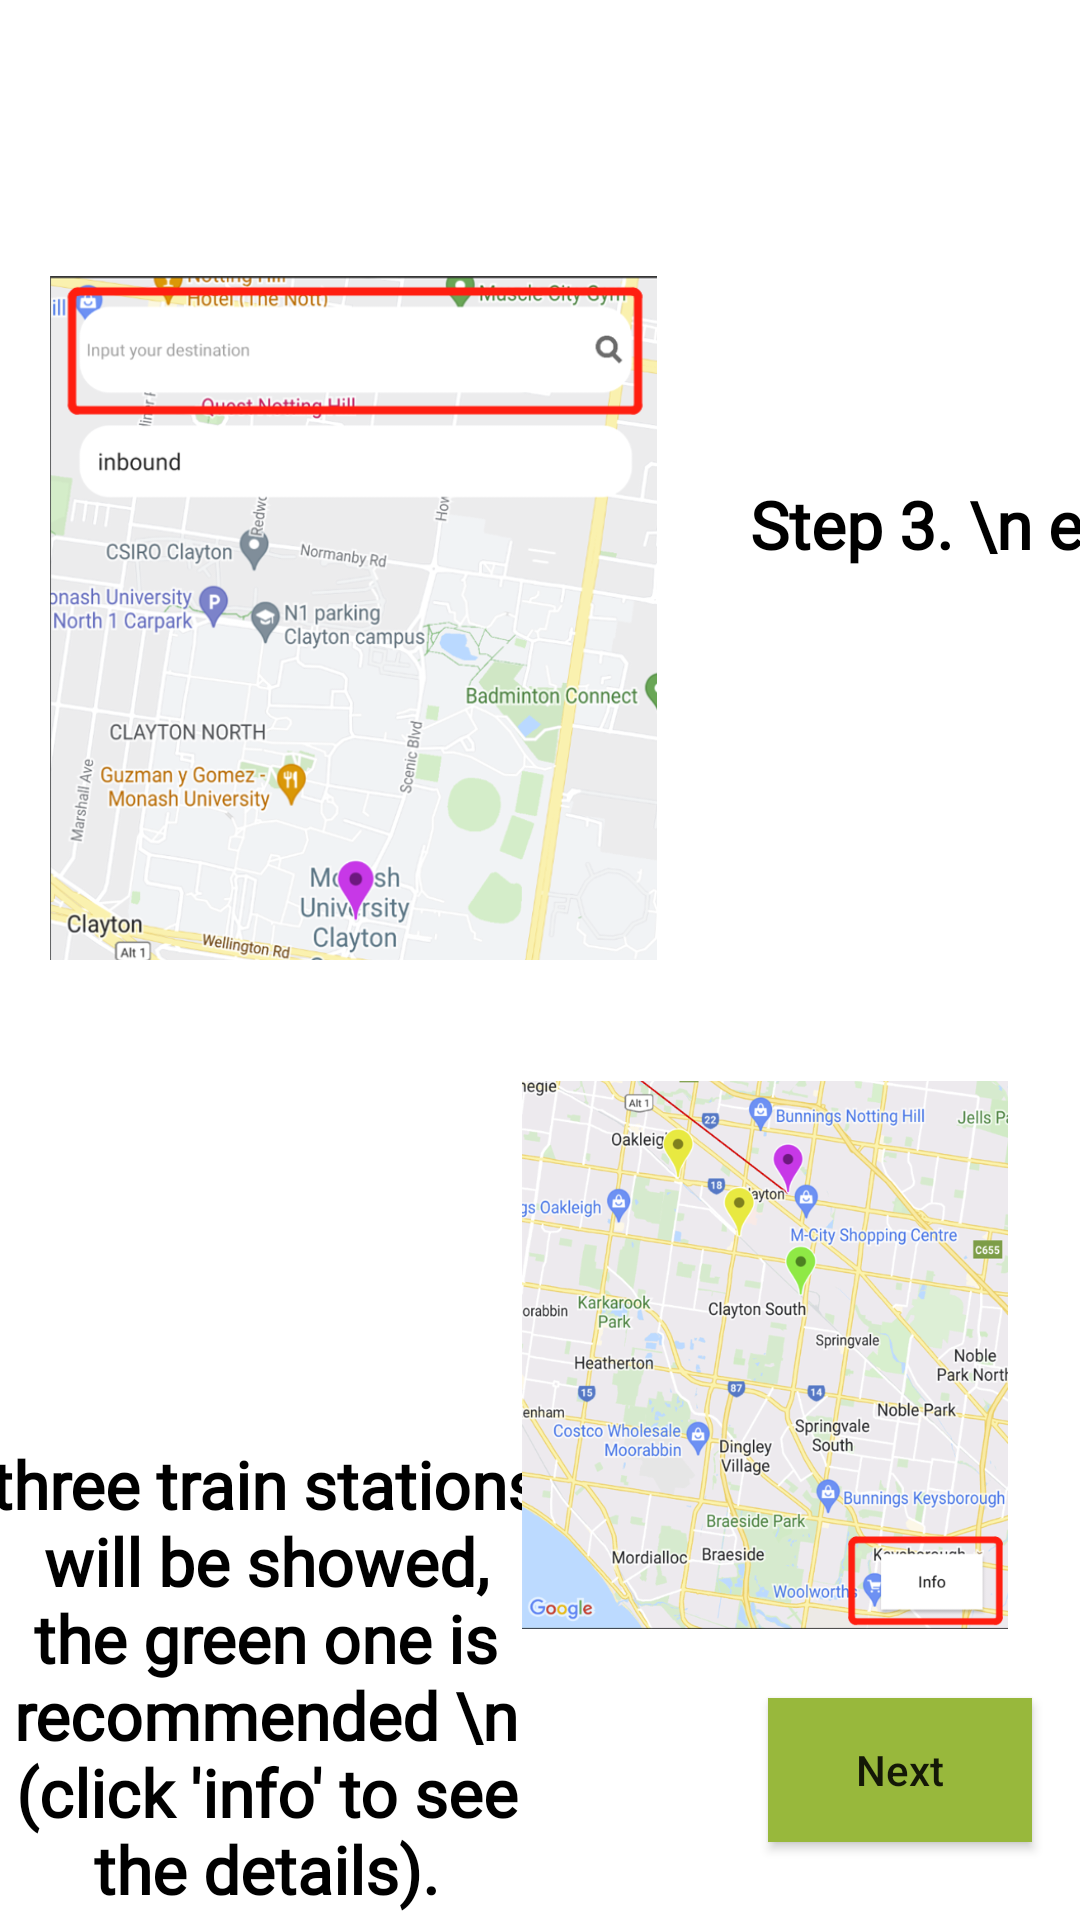

Write the Android layout XML for this screen, with the resource values it uses.
<!-- AndroidManifest.xml: application theme Theme.PTsafe -->
<!-- res/layout/fragment_seventh_screen.xml -->
<?xml version="1.0" encoding="utf-8"?>
<androidx.constraintlayout.widget.ConstraintLayout xmlns:android="http://schemas.android.com/apk/res/android"
    xmlns:app="http://schemas.android.com/apk/res-auto"
    xmlns:tools="http://schemas.android.com/tools"
    android:layout_width="match_parent"
    android:layout_height="match_parent"
    android:background="@color/white_primary"
    tools:context=".SeventhScreen">


    <Button
        android:id="@+id/next7"
        android:layout_width="wrap_content"
        android:layout_height="wrap_content"
        android:layout_marginTop="194dp"
        android:layout_marginEnd="16dp"
        android:layout_marginBottom="26dp"
        android:background="@color/green_secondary"
        android:text="Next"
        android:textAllCaps="false"
        app:layout_constraintBottom_toBottomOf="parent"
        app:layout_constraintEnd_toEndOf="parent"
        app:layout_constraintTop_toBottomOf="@+id/textView2" />

    <TextView
        android:id="@+id/textView8"
        android:layout_width="wrap_content"
        android:layout_height="wrap_content"
        android:layout_marginStart="31dp"
        android:layout_marginTop="160dp"
        android:fontFamily="@font/roboto"
        android:gravity="center"
        android:text="Step 3. \n enter your \n destination."
        android:textColor="@color/black"
        android:textSize="22sp"
        android:textStyle="bold"
        app:layout_constraintEnd_toEndOf="parent"
        app:layout_constraintHorizontal_bias="0.0"
        app:layout_constraintStart_toEndOf="@+id/imageView4"
        app:layout_constraintTop_toTopOf="parent" />

    <TextView
        android:id="@+id/textView9"
        android:layout_width="187dp"
        android:layout_height="258dp"
        android:layout_marginStart="7dp"
        android:layout_marginTop="18dp"
        android:layout_marginEnd="13dp"
        android:fontFamily="@font/roboto"
        android:gravity="center"
        android:text="three train stations will be showed, the green one is recommended \n (click 'info' to see the details)."
        android:textColor="@color/black"
        android:textSize="22sp"
        android:textStyle="bold"
        app:layout_constraintEnd_toStartOf="@+id/imageView5"
        app:layout_constraintHorizontal_bias="0.367"
        app:layout_constraintStart_toStartOf="parent"
        app:layout_constraintTop_toBottomOf="@+id/imageView4" />

    <ImageView
        android:id="@+id/imageView4"
        android:layout_width="203dp"
        android:layout_height="412dp"
        android:layout_marginStart="16dp"
        android:src="@drawable/tutorial_addtrip_3"
        app:layout_constraintStart_toStartOf="parent"
        app:layout_constraintTop_toTopOf="parent" />

    <ImageView
        android:id="@+id/imageView5"
        android:layout_width="162dp"
        android:layout_height="232dp"
        android:layout_marginTop="28dp"
        android:layout_marginEnd="24dp"
        android:src="@drawable/tutorial_addtrip_4"
        app:layout_constraintBottom_toBottomOf="parent"
        app:layout_constraintEnd_toEndOf="parent"
        app:layout_constraintTop_toBottomOf="@+id/textView8"
        app:layout_constraintVertical_bias="0.62" />
</androidx.constraintlayout.widget.ConstraintLayout>
<!-- resources referenced by this layout -->
<resources>
  <color name="black">#FF000000</color>
  <color name="green_secondary">#98B83C</color>
  <color name="white_primary">#FFFFFF</color>
  <!-- drawable tutorial_addtrip_3: png bitmap (drawable-v24, 246649 bytes) -->
  <!-- drawable tutorial_addtrip_4: png bitmap (drawable-v24, 414304 bytes) -->
  <style name="Theme.PTsafe" parent="Theme.MaterialComponents.DayNight.NoActionBar">
          
          <item name="colorPrimary">@color/purple_500</item>
          <item name="colorPrimaryVariant">@color/purple_700</item>
          <item name="colorOnPrimary">@color/white</item>
          
          <item name="colorSecondary">@color/teal_200</item>
          <item name="colorSecondaryVariant">@color/teal_700</item>
          <item name="colorOnSecondary">@color/black</item>
          
          <item name="android:statusBarColor" tools:targetApi="l">?attr/colorPrimaryVariant</item>
          
      </style>
  <color name="purple_500">#FF6200EE</color>
  <color name="purple_700">#FF3700B3</color>
  <color name="white">#FFFFFFFF</color>
  <color name="teal_200">#FF03DAC5</color>
  <color name="teal_700">#FF018786</color>
</resources>
